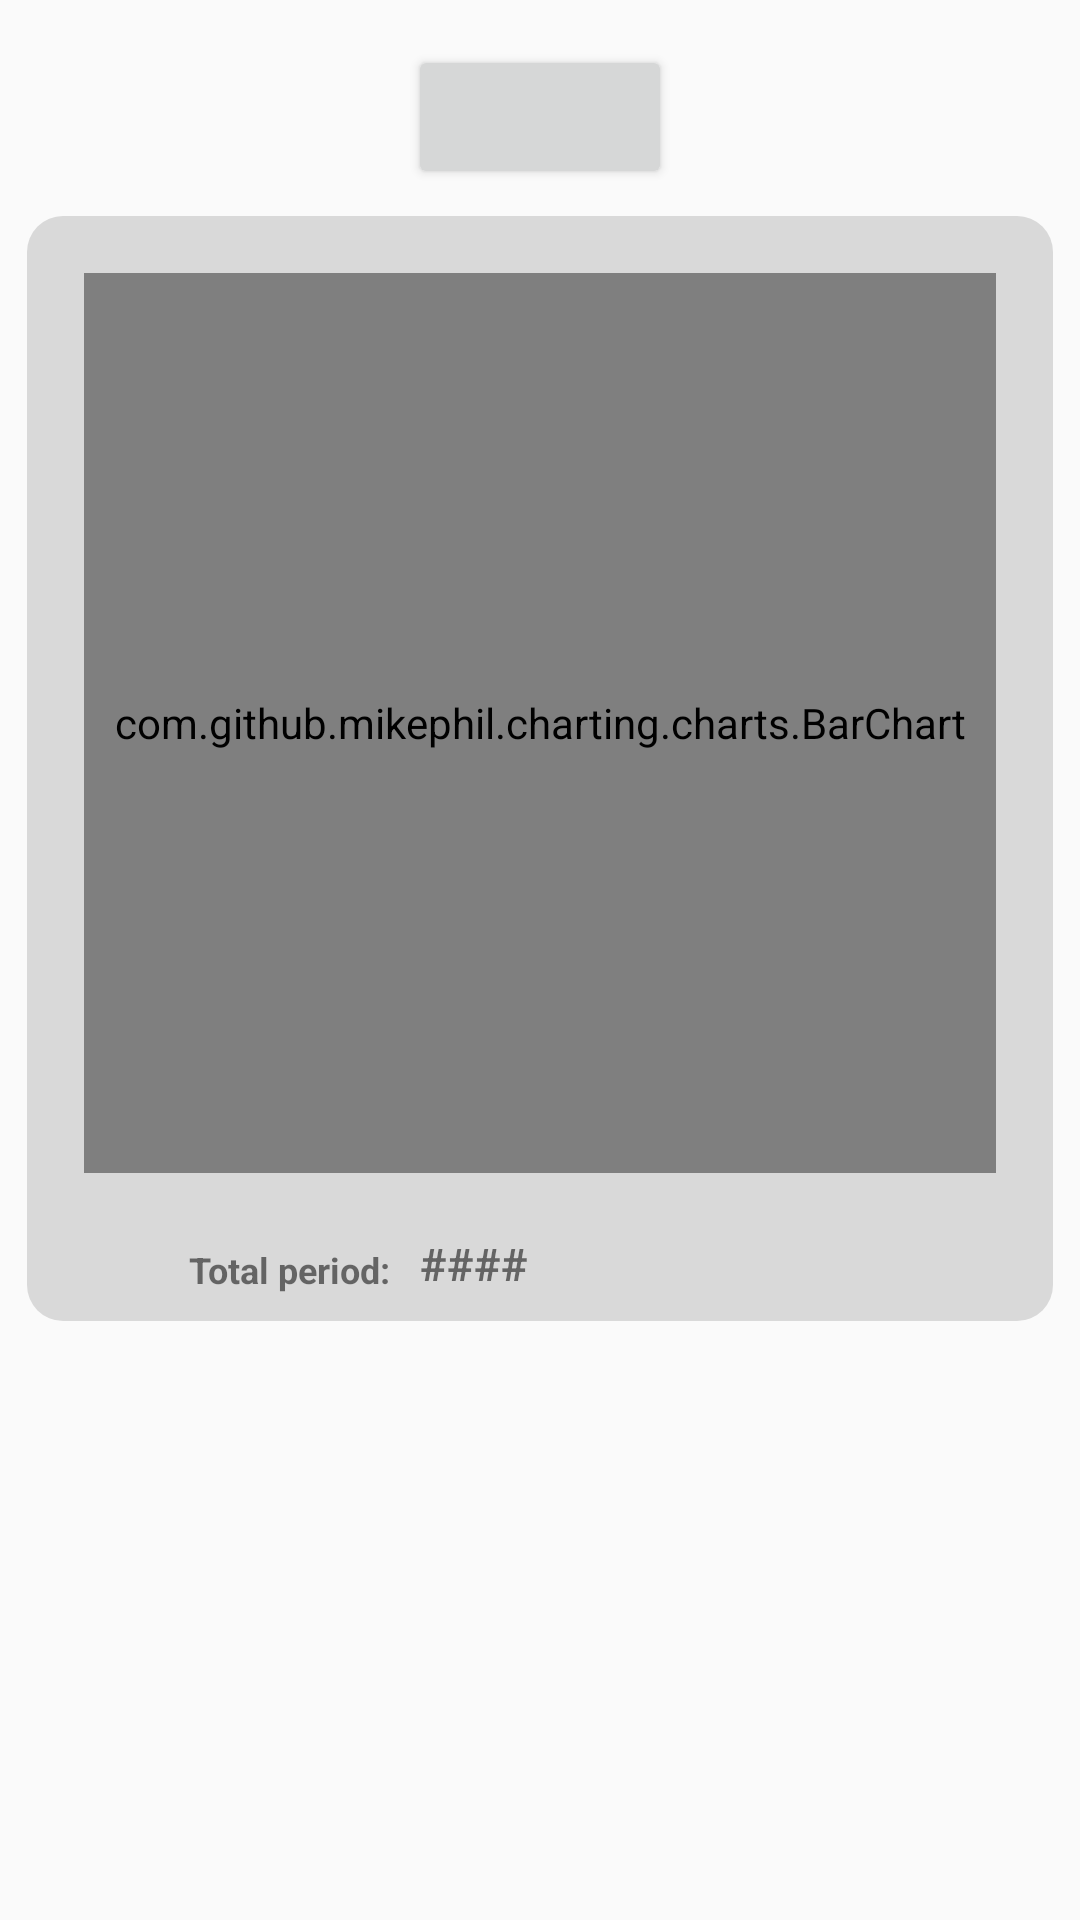

Write the Android layout XML for this screen, with the resource values it uses.
<!-- AndroidManifest.xml: application theme AppTheme -->
<!-- res/layout/fragment_dataview.xml -->
<?xml version="1.0" encoding="utf-8"?>
<ScrollView xmlns:android="http://schemas.android.com/apk/res/android"
    xmlns:app="http://schemas.android.com/apk/res-auto"
    xmlns:tools="http://schemas.android.com/tools"
    android:layout_width="match_parent"
    android:layout_height="match_parent">

    <androidx.constraintlayout.widget.ConstraintLayout
        android:layout_width="match_parent"
        android:layout_height="match_parent"
        app:layout_constraintBottom_toBottomOf="@+id/dataview_title"
        app:layout_constraintTop_toBottomOf="@+id/dataview_title"
        tools:ignore="ExtraText">

        <Button
            android:id="@+id/dataview_title"
            android:layout_width="wrap_content"
            android:layout_height="wrap_content"
            android:layout_marginTop="15dp"
            android:fontFamily="@font/carter_one"
            android:padding="10dp"
            android:textColor="@color/text_gray"
            android:textSize="18dp"
            app:layout_constraintEnd_toEndOf="parent"
            app:layout_constraintStart_toStartOf="parent"
            app:layout_constraintTop_toTopOf="parent" />

        <LinearLayout
            android:id="@+id/dataview_layout"
            android:layout_width="match_parent"
            android:layout_height="wrap_content"
            android:layout_margin="8dp"
            android:paddingBottom="10dp"
            android:background="@drawable/backcolor_dataview"
            android:orientation="vertical"
            app:layout_constraintEnd_toEndOf="parent"
            app:layout_constraintHorizontal_bias="0.473"
            app:layout_constraintStart_toStartOf="parent"
            app:layout_constraintTop_toBottomOf="@id/dataview_title">

            <com.github.mikephil.charting.charts.BarChart
                android:id="@+id/bar_chart"
                android:layout_width="match_parent"
                android:layout_height="300dp"
                android:layout_margin="20dp" />

            <RelativeLayout
                android:layout_width="match_parent"
                android:layout_height="wrap_content"
                android:layout_marginLeft="55dp">

                <TextView
                    android:layout_alignParentBottom="true"
                    android:id="@+id/total_period_txt"
                    android:layout_width="wrap_content"
                    android:layout_height="wrap_content"
                    android:layout_alignParentLeft="true"
                    android:textSize="12dp"
                    android:textStyle="bold"
                    android:text="@string/dataview_total_period" />

                <TextView
                    android:id="@+id/total_period_val"
                    android:layout_width="wrap_content"
                    android:layout_height="wrap_content"
                    android:layout_alignParentBottom="true"

                    android:layout_marginLeft="10dp"
                    android:textSize="15dp"
                    android:textStyle="bold"
                    android:layout_toRightOf="@id/total_period_txt"
                    android:text="####" />

            </RelativeLayout>

        </LinearLayout>

        <LinearLayout
            android:id="@+id/no_data_layout"
            android:layout_width="match_parent"
            android:layout_height="wrap_content"
            android:gravity="center_horizontal"
            android:orientation="vertical"
            android:visibility="gone"
            app:layout_constraintBottom_toBottomOf="parent"
            app:layout_constraintEnd_toEndOf="parent"
            app:layout_constraintStart_toStartOf="parent"
            app:layout_constraintTop_toBottomOf="@id/dataview_layout">

            <ImageView
                android:id="@+id/img_no_data"
                android:layout_width="200dp"
                android:layout_height="300dp"
                android:layout_marginTop="-40dp" />

            <TextView
                android:id="@+id/txt_no_data"
                style="@style/text_no_data"
                android:layout_width="250dp"
                android:layout_height="wrap_content"
                android:layout_marginTop="-30dp"
                android:fontFamily="@font/carter_one"
                android:hint="prueba" />

        </LinearLayout>

    </androidx.constraintlayout.widget.ConstraintLayout>
</ScrollView>
<!-- resources referenced by this layout -->
<resources>
  <color name="text_gray">#d9d9d9</color>
  <!-- drawable backcolor_dataview (drawable) -->
  <?xml version="1.0" encoding="utf-8"?>
  <layer-list xmlns:android="http://schemas.android.com/apk/res/android">
      <item android:bottom="1dp" android:left="1dp" android:right="1dp" android:top="1dp">
          <shape android:shape="rectangle">
              <solid android:color="@color/text_gray"/>
              <corners android:bottomRightRadius="12dp" android:bottomLeftRadius="12dp"    android:topLeftRadius="12dp" android:topRightRadius="12dp"/>
          </shape>
      </item>
  </layer-list>
  <string name="dataview_total_period">Total period:</string>
  <style name="text_no_data">
          <item name="android:textSize">25dp</item>
          <item name="android:textColor">@color/text_gray</item>
          <item name="android:textAlignment">center</item>
      </style>
  <style name="AppTheme" parent="Theme.AppCompat.Light.DarkActionBar">
          
  
      </style>
</resources>
